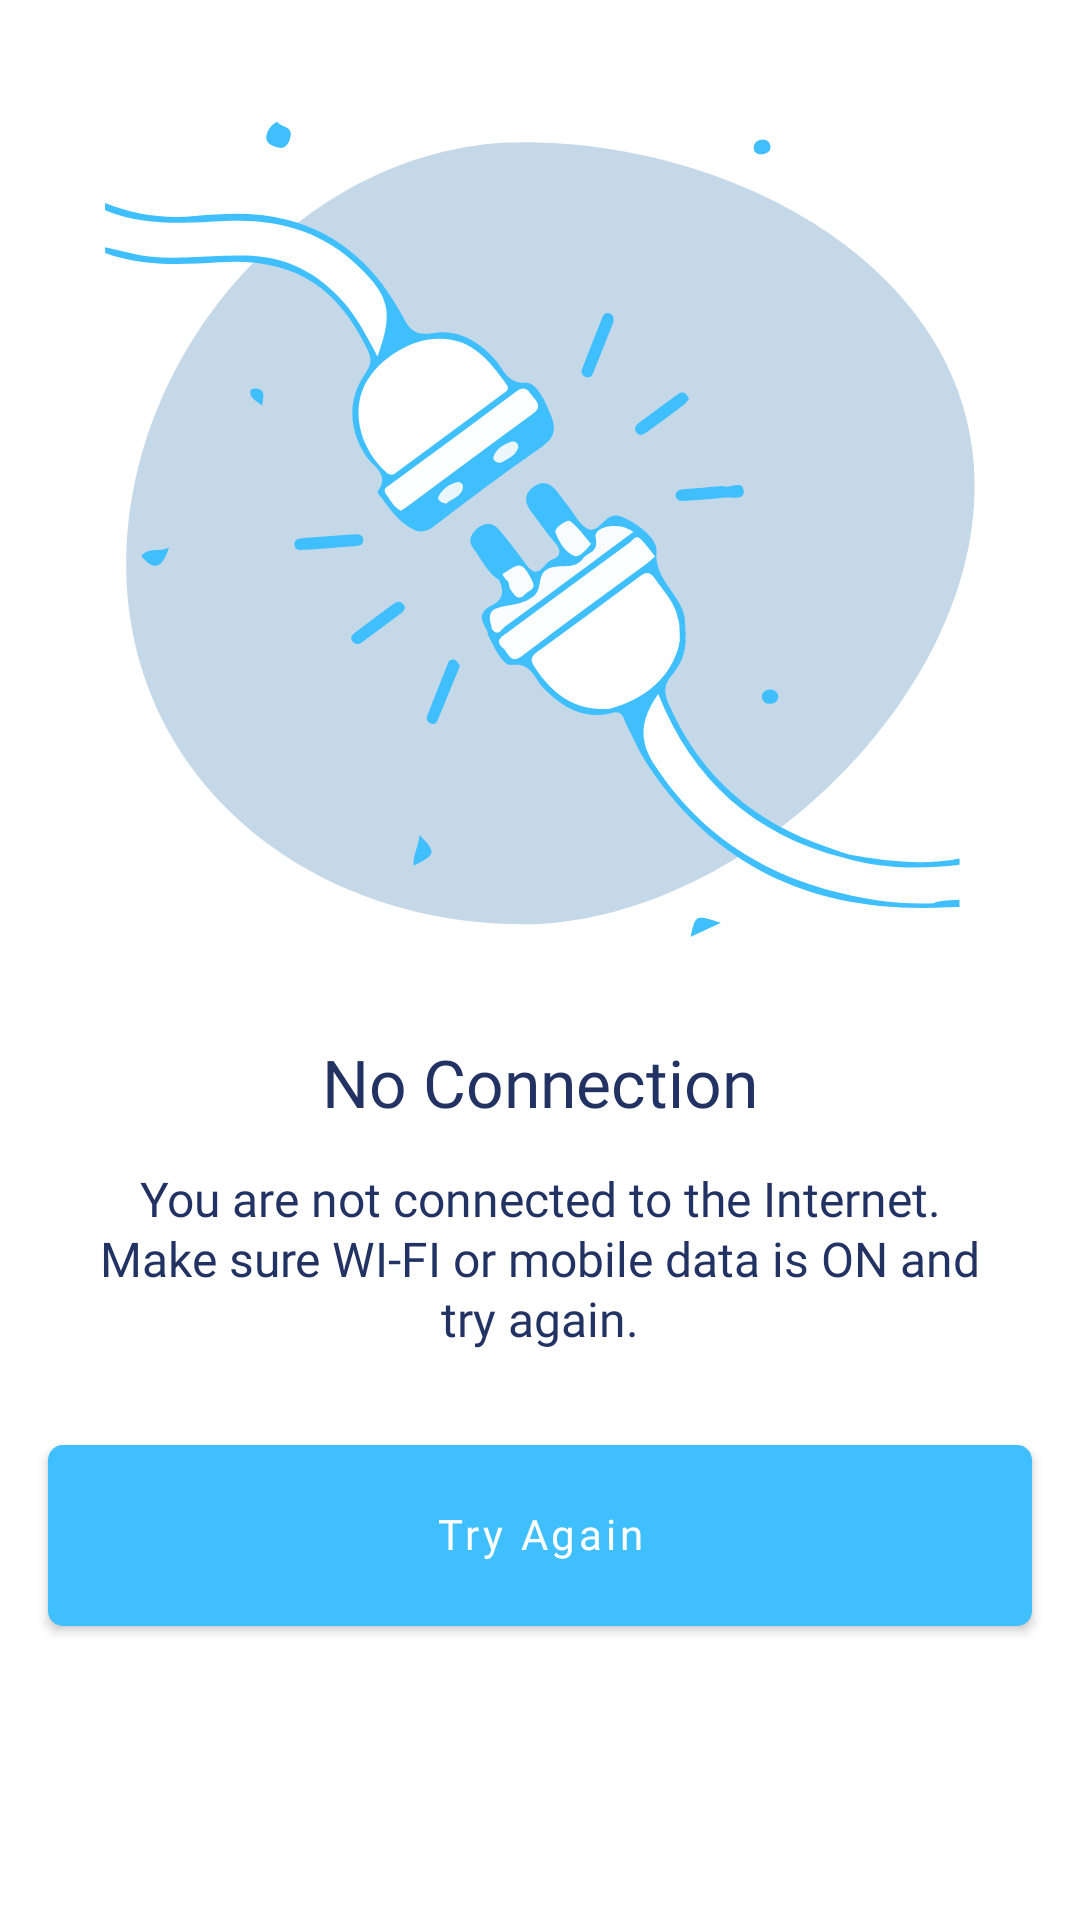

Layout XML and referenced resources for this Android screen:
<!-- AndroidManifest.xml: application theme Theme.GKM -->
<!-- res/layout/activity_no_internet.xml -->
<?xml version="1.0" encoding="utf-8"?>
<androidx.constraintlayout.widget.ConstraintLayout xmlns:android="http://schemas.android.com/apk/res/android"
    xmlns:app="http://schemas.android.com/apk/res-auto"
    android:layout_width="match_parent"
    android:layout_height="match_parent"
    android:background="@color/white">

    <androidx.appcompat.widget.AppCompatImageView
        android:id="@+id/ivNoInternet"
        android:layout_width="0dp"
        android:layout_height="wrap_content"
        android:layout_gravity="center"
        android:layout_marginStart="@dimen/dp_16"
        android:layout_marginTop="@dimen/dp_40"
        android:layout_marginEnd="@dimen/dp_16"
        android:src="@drawable/ic_no_internet"
        app:layout_constraintEnd_toEndOf="parent"
        app:layout_constraintStart_toStartOf="parent"
        app:layout_constraintTop_toTopOf="parent" />

    <androidx.appcompat.widget.AppCompatTextView
        android:id="@+id/tvNoInternet"
        style="@style/Poppins22Bold"
        android:layout_width="match_parent"
        android:layout_height="wrap_content"
        android:layout_marginStart="@dimen/dp_16"
        android:layout_marginTop="@dimen/dp_36"
        android:layout_marginEnd="@dimen/dp_16"
        android:text="@string/text_no_connection"
        android:textAlignment="center"
        android:textColor="@color/color_primary_variant"
        app:layout_constraintEnd_toEndOf="parent"
        app:layout_constraintStart_toStartOf="parent"
        app:layout_constraintTop_toBottomOf="@+id/ivNoInternet" />

    <androidx.appcompat.widget.AppCompatTextView
        android:id="@+id/tvDesc"
        style="@style/Poppins16Bold"
        android:layout_width="match_parent"
        android:layout_height="wrap_content"
        android:layout_marginHorizontal="@dimen/dp_30"
        android:layout_marginTop="@dimen/dp_16"
        android:lineSpacingExtra="@dimen/dp_1"
        android:text="@string/text_not_internet_msg"
        android:textAlignment="center"
        android:textColor="@color/color_primary_variant"
        android:textSize="@dimen/sp_16"
        app:layout_constraintEnd_toEndOf="parent"
        app:layout_constraintStart_toStartOf="parent"
        app:layout_constraintTop_toBottomOf="@+id/tvNoInternet" />

    <com.google.android.material.button.MaterialButton
        android:id="@+id/btnTryAgain"
        style="@style/BaseButton"
        android:layout_width="match_parent"
        android:layout_height="wrap_content"
        android:layout_marginHorizontal="@dimen/dp_16"
        android:layout_marginTop="@dimen/dp_32"
        android:includeFontPadding="false"
        android:paddingHorizontal="@dimen/dp_32"
        android:paddingTop="@dimen/dp_14"
        android:paddingBottom="@dimen/dp_14"
        android:text="@string/text_try_again"
        app:layout_constraintEnd_toEndOf="parent"
        app:layout_constraintStart_toStartOf="parent"
        app:layout_constraintTop_toBottomOf="@+id/tvDesc" />
</androidx.constraintlayout.widget.ConstraintLayout>
<!-- resources referenced by this layout -->
<resources>
  <color name="color_primary_variant">#223263</color>
  <color name="white">#FFFFFFFF</color>
  <dimen name="dp_1">1dp</dimen>
  <dimen name="dp_14">14dp</dimen>
  <dimen name="dp_16">16dp</dimen>
  <dimen name="dp_30">30dp</dimen>
  <dimen name="dp_32">32dp</dimen>
  <dimen name="dp_36">36dp</dimen>
  <dimen name="dp_40">40dp</dimen>
  <dimen name="sp_16">16sp</dimen>
  <!-- drawable ic_no_internet: vector/xml drawable (drawable, 15517 chars, omitted) -->
  <string name="text_no_connection">No Connection</string>
  <string name="text_not_internet_msg">You are not connected to the Internet. Make sure WI-FI or mobile data is ON and try again.</string>
  <string name="text_try_again">Try Again</string>
  <style name="BaseButton" parent="Poppins14Bold">
          <item name="android:background">@drawable/shape_5_rounded_color_primary_solid_box</item>
          <item name="android:textColor">@color/button_text_color</item>
          <item name="android:padding">@dimen/dp_16</item>
          <item name="android:textAllCaps">false</item>
      </style>
  <style name="Poppins16Bold" parent="BasePoppinsBold">
          <item name="android:textSize">@dimen/sp_16</item>
      </style>
  <style name="Poppins22Bold" parent="BasePoppinsBold">
          <item name="android:textSize">@dimen/sp_22</item>
      </style>
  <style name="Theme.GKM" parent="Theme.MaterialComponents.Light.NoActionBar">
          
          <item name="colorPrimary">@color/color_primary</item>
          <item name="colorPrimaryVariant">@color/color_primary_variant</item>
          <item name="colorOnPrimary">@color/white</item>
          
          <item name="android:textCursorDrawable">@drawable/shape_cursor</item>
          <item name="android:statusBarColor" tools:targetApi="l">@color/color_primary</item>
      </style>
  <style name="Poppins14Bold" parent="BasePoppinsBold">
          <item name="android:textSize">@dimen/sp_14</item>
      </style>
  <!-- drawable shape_5_rounded_color_primary_solid_box (drawable) -->
  <?xml version="1.0" encoding="utf-8"?>
  <shape xmlns:android="http://schemas.android.com/apk/res/android"
      android:shape="rectangle">
      <corners android:radius="@dimen/dp_5" />
      <solid
          android:color="@color/color_primary" />
  </shape>
  <color name="button_text_color">@color/white</color>
  <style name="BasePoppinsBold">
          <item name="android:fontFamily">@font/poppins_bold</item>
          <item name="android:includeFontPadding">false</item>
      </style>
  <dimen name="sp_22">22sp</dimen>
  <color name="color_primary">#40BFFF</color>
  <!-- drawable shape_cursor (drawable) -->
  <?xml version="1.0" encoding="utf-8"?>
  <shape xmlns:android="http://schemas.android.com/apk/res/android" >
      <size android:width="@dimen/dp_3" />
      <solid android:color="@color/color_primary"  />
  </shape>
  <dimen name="sp_14">14sp</dimen>
  <dimen name="dp_5">5dp</dimen>
  <dimen name="dp_3">3dp</dimen>
</resources>
